Labelled photos from "bt4222_project", an image-classification folder in TarciusW/bt4222_project. The possible labels are: hostile images, non-hostile images.

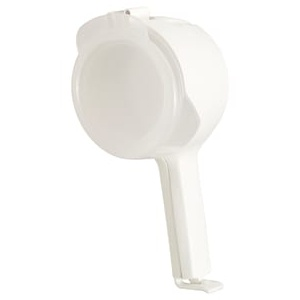
Label: non-hostile images

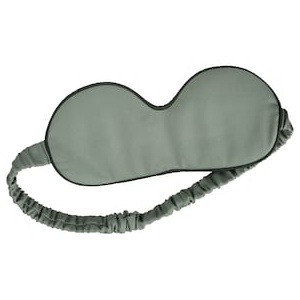
Label: non-hostile images

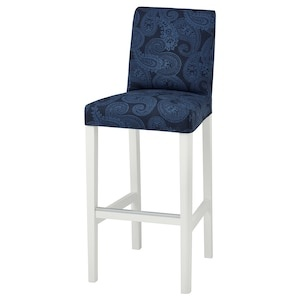
Label: non-hostile images

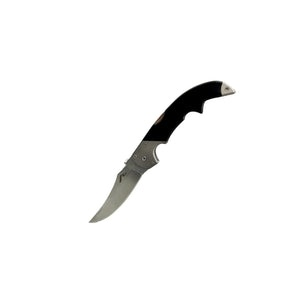
Label: hostile images

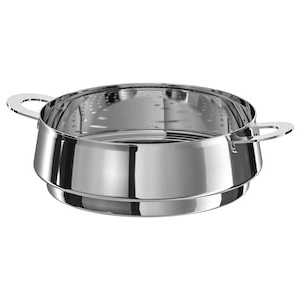
Label: non-hostile images

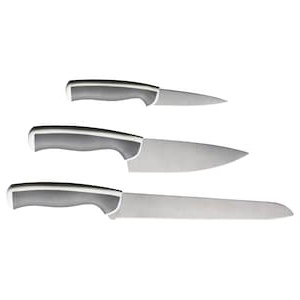
Label: hostile images
